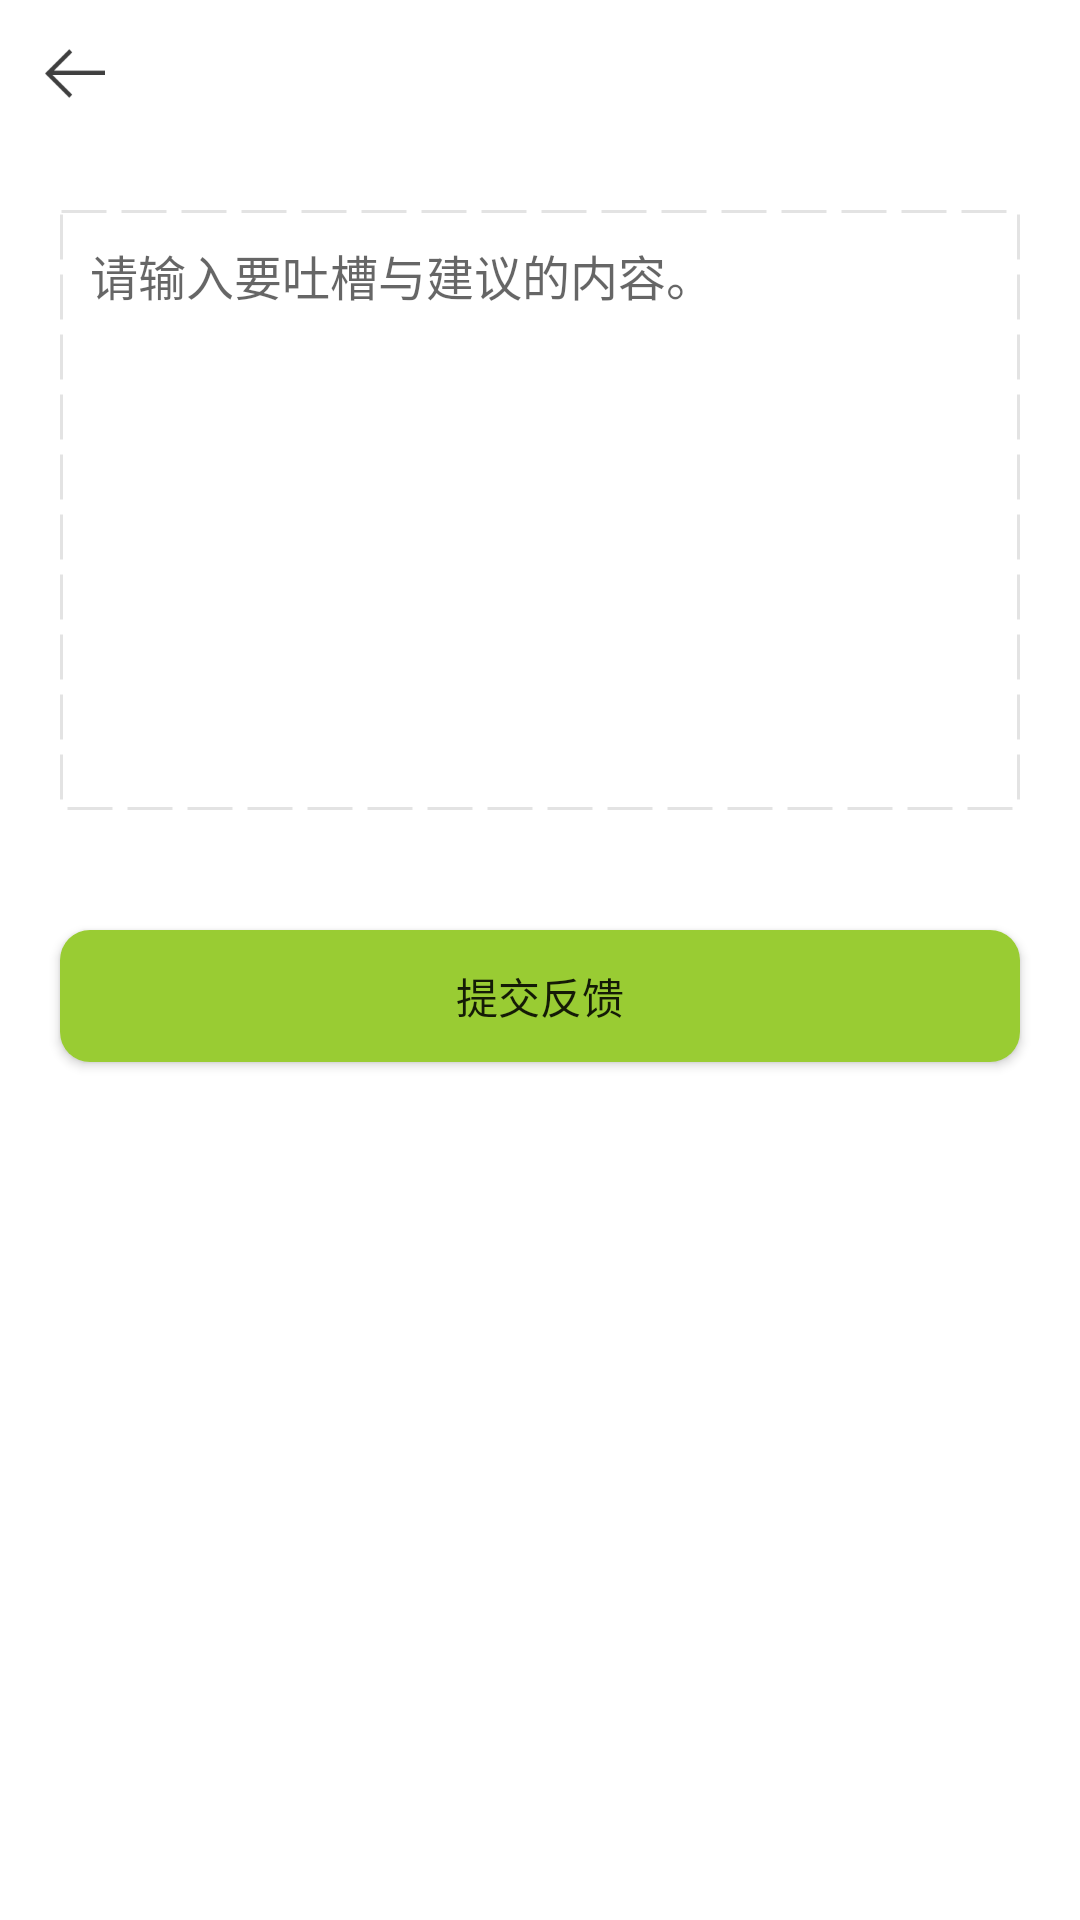

This screen was rendered from an Android layout file. Write that file and the resources it references.
<!-- AndroidManifest.xml: application theme AppTheme -->
<!-- res/layout/activity_feed_back.xml -->
<?xml version="1.0" encoding="utf-8"?>
<LinearLayout xmlns:android="http://schemas.android.com/apk/res/android"
    xmlns:app="http://schemas.android.com/apk/res-auto"
    xmlns:tools="http://schemas.android.com/tools"
    android:layout_width="match_parent"
    android:layout_height="match_parent"
    android:background="@color/white"
    android:orientation="vertical"
    tools:context="com.yiyibaphoto.photo.ui.activity.FeedBackActivity">

    <include layout="@layout/item_titlebar_layout"/>

    <LinearLayout
        android:layout_width="match_parent"
        android:layout_height="match_parent"
        android:orientation="vertical">

        <EditText
            android:id="@+id/et_feedback"
            android:layout_width="match_parent"
            android:layout_height="200dp"
            android:hint="请输入要吐槽与建议的内容。"
            android:textSize="16sp"
            android:gravity="top"
            android:padding="10dp"
            android:layout_margin="20dp"
            android:background="@drawable/bg_feedback"/>

        <Button
            android:id="@+id/btn_commit_feedback"
            android:layout_width="match_parent"
            android:layout_height="44dp"
            android:layout_marginLeft="20sp"
            android:layout_marginRight="20sp"
            android:layout_marginTop="20sp"
            android:background="@drawable/selector_btn_bg"
            android:text="提交反馈"/>

    </LinearLayout>

</LinearLayout>
<!-- res/layout/item_titlebar_layout.xml (included above) -->
<?xml version="1.0" encoding="utf-8"?>
<RelativeLayout xmlns:android="http://schemas.android.com/apk/res/android"
    android:layout_width="match_parent"
    android:layout_height="50dp"
    android:background="@color/white">
    <ImageView
        android:id="@+id/iv_back"
        android:layout_width="50dp"
        android:layout_height="50dp"
        android:layout_alignParentLeft="true"
        android:padding="15dp"
        android:src="@mipmap/icon_back"
        />
    <TextView
        android:id="@+id/tv_title"
        android:layout_width="wrap_content"
        android:layout_height="wrap_content"
        android:layout_centerInParent="true"
        android:textSize="17sp"
        android:textColor="@color/black"
        android:text=""/>

</RelativeLayout>
<!-- resources referenced by this layout -->
<resources>
  <color name="black">#000000</color>
  <color name="white">#FFFFFF</color>
  <!-- drawable bg_feedback (drawable) -->
  <?xml version="1.0" encoding="utf-8"?>
  <shape xmlns:android="http://schemas.android.com/apk/res/android" android:shape="rectangle">
      <solid android:color="@color/white"/>
      <stroke android:color="@color/gray_cc" android:width="1dp" android:dashGap="5dp" android:dashWidth="15dp"/>
  </shape>
  <!-- drawable selector_btn_bg (drawable) -->
  <?xml version="1.0" encoding="utf-8"?>
  <selector xmlns:android="http://schemas.android.com/apk/res/android">
      <item android:state_pressed="false">
          <shape android:shape="rectangle">
              <solid android:color="@color/grassgreen"/>
              <corners android:radius="10dp"/>
          </shape>
      </item>
      <item android:state_pressed="true">
          <shape android:shape="rectangle">
              <solid android:color="@color/white"/>
              <corners android:radius="10dp"/>
          </shape>
      </item>
  </selector>
  <!-- mipmap icon_back: png bitmap (mipmap-xxxhdpi, 756 bytes) -->
  <style name="AppTheme" parent="Theme.AppCompat.Light.NoActionBar">
          
          <item name="colorPrimary">@color/colorPrimary</item>
          <item name="colorPrimaryDark">@color/colorPrimaryDark</item>
          <item name="colorAccent">@color/colorAccent</item>
      </style>
  <color name="gray_cc">#e3e3e3</color>
  <color name="grassgreen">#99cc33</color>
  <color name="colorPrimary">#4d4d4d</color>
  <color name="colorPrimaryDark">#4d4d4d</color>
  <color name="colorAccent">#4d4d4d</color>
</resources>
